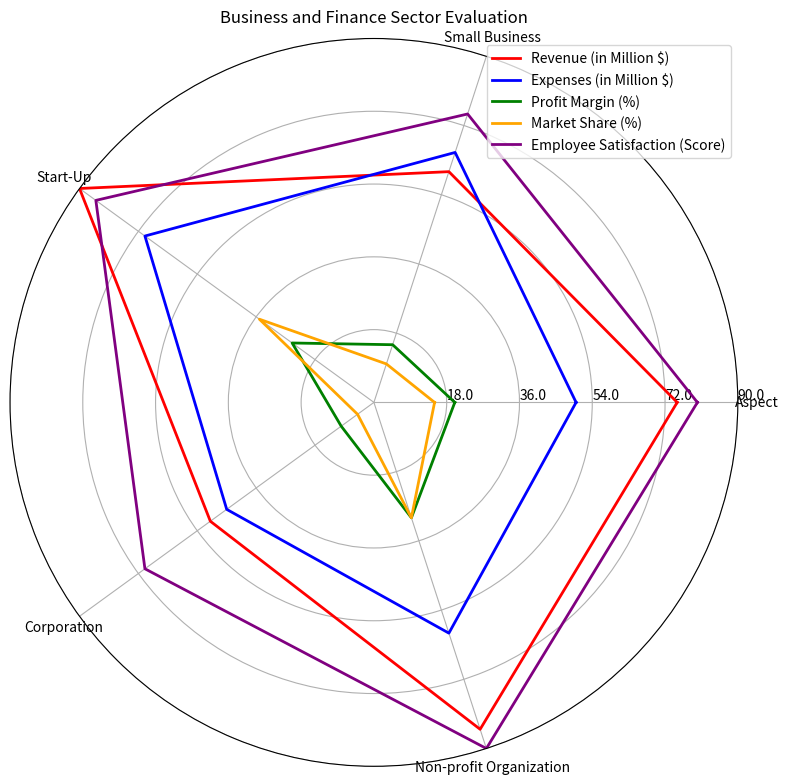

Reproduce this figure in Python. (Note: this script raises an exception after producing the figure.)
import matplotlib.pyplot as plt
import numpy as np

# Transform the given data into variables
data_labels = ['Aspect', 'Small Business', 'Start-Up', 'Corporation', 'Non-profit Organization']
line_labels = ['Revenue (in Million $)', 'Expenses (in Million $)', 'Profit Margin (%)', 'Market Share (%)', 'Employee Satisfaction (Score)']
data = np.array([[75, 60, 90, 50, 85], [50, 65, 70, 45, 60], [20, 15, 25, 10, 30], [15, 10, 35, 5, 30], [80, 75, 85, 70, 90]])

# Create figure and plot
fig = plt.figure(figsize=(8, 8))
ax = fig.add_subplot(111, polar=True)

# Set angles
angles = np.linspace(0, 2 * np.pi, len(data_labels) + 1, endpoint=True)

# Concatenate data for close-loop plotting
data = np.concatenate((data, data[:, 0:1]), axis=1)

# Plot each data line with different colors
colors = ['red', 'blue', 'green', 'orange', 'purple']
for i in range(len(line_labels)):
    ax.plot(angles, data[i], color=colors[i], linewidth=2, label=line_labels[i])

# Plot axis label
ax.set_thetagrids(angles[:-1] * 180/np.pi, data_labels)

# Adjust radial limits
ax.set_ylim(0, np.max(data))
max_value = np.amax(data)
step_size = max_value / len(data)
ax.set_rgrids([step_size * i for i in range(1, len(data) + 1)], labels=[f'{step_size * i:.1f}' for i in range(1, len(data) + 1)], angle=0)

# Plot legend
handles, labels = ax.get_legend_handles_labels()
ax.legend(handles, labels, loc='upper right')

# Set title
plt.title('Business and Finance Sector Evaluation')

# Save and clear
plt.tight_layout()
plt.savefig('/cpfs01/user/yehancheng/workspace/datasets/SimChartV2/demo/radar/png/180_202312310100.png')
plt.clf()
